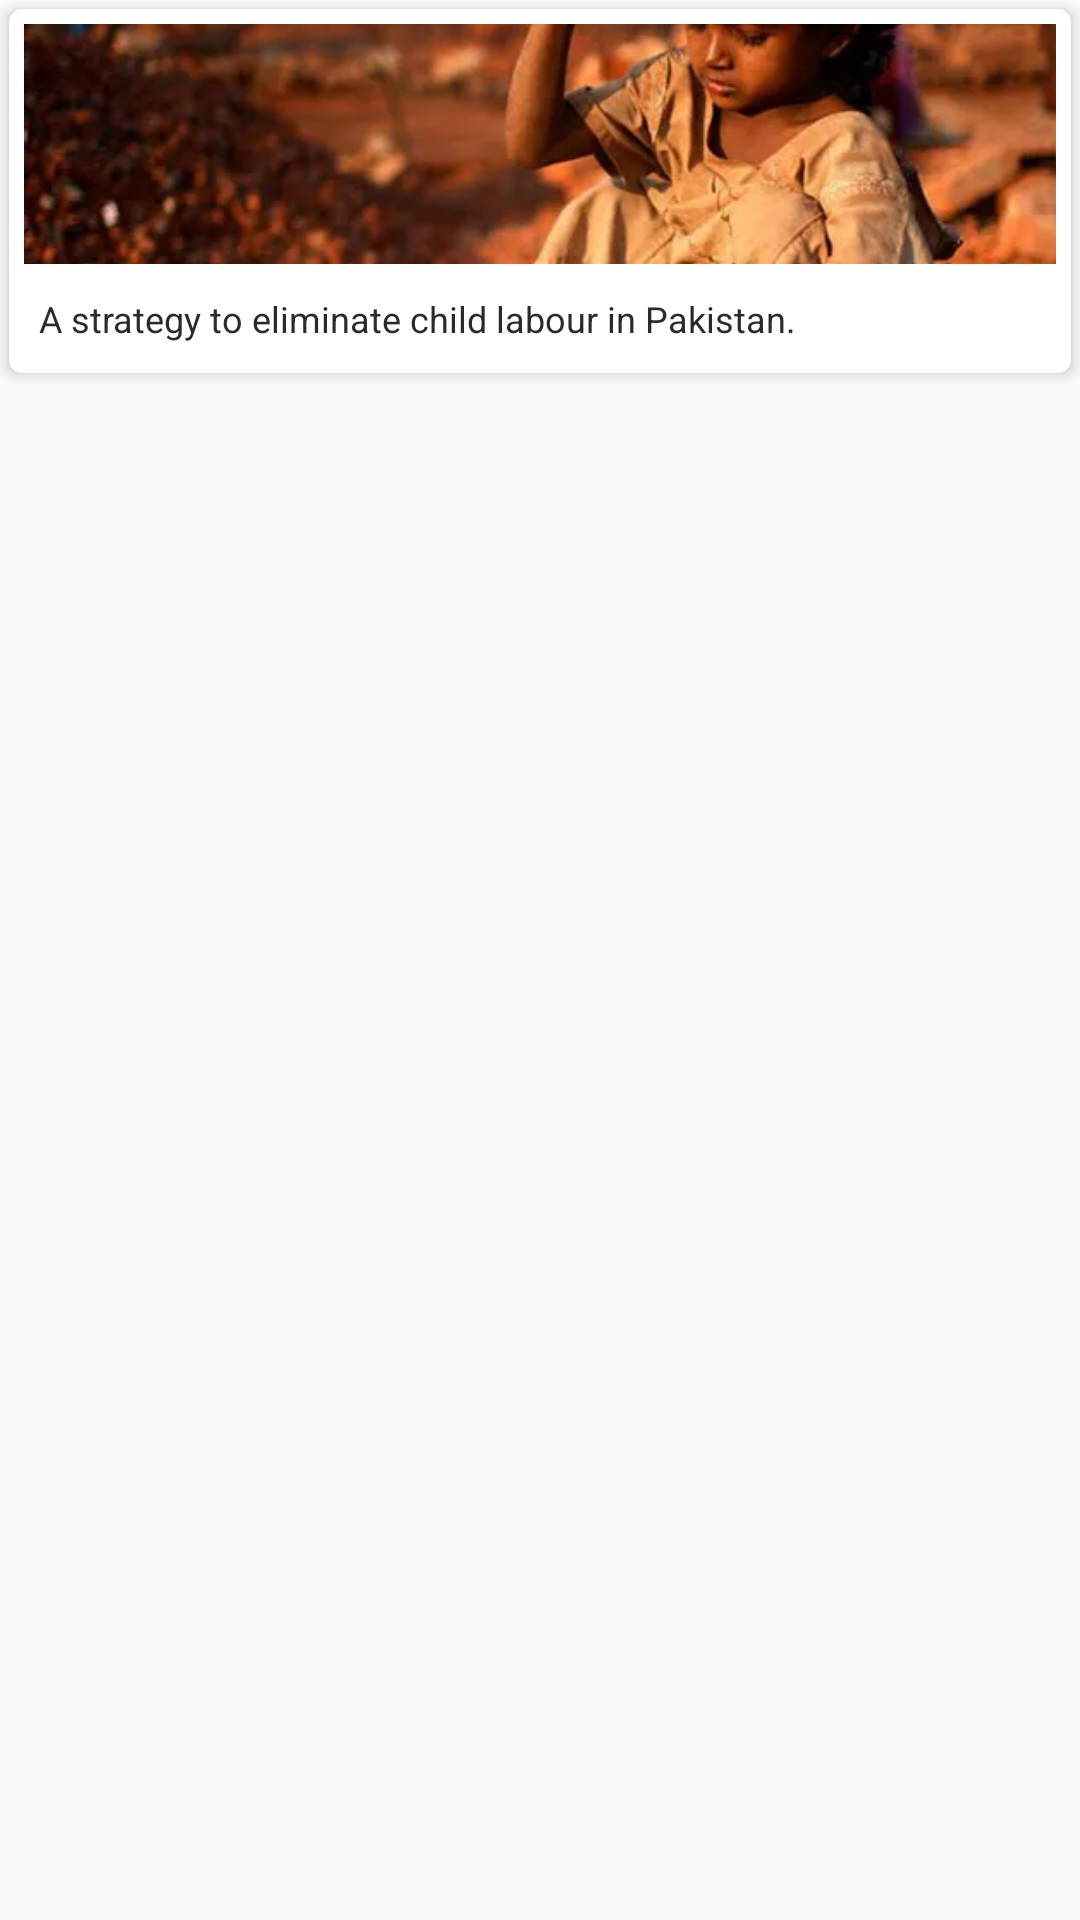

Write the Android layout XML for this screen, with the resource values it uses.
<!-- AndroidManifest.xml: application theme AppTheme -->
<!-- res/layout/awareness_recycler_item.xml -->
<?xml version="1.0" encoding="utf-8"?>
<RelativeLayout
    xmlns:android="http://schemas.android.com/apk/res/android"
    android:layout_width="match_parent"
    android:layout_height="wrap_content"
    xmlns:card_view="http://schemas.android.com/apk/res-auto">

    <RelativeLayout
        android:layout_width="match_parent"
        android:layout_height="wrap_content"
        android:orientation="vertical"
        android:id="@+id/relativeLayout"
        android:elevation="3dp"
        android:background="@drawable/shape"
        android:layout_marginLeft="3dp"
        android:layout_marginRight="3dp"
        android:layout_marginBottom="3dp"
        android:layout_marginTop="3dp">

        <ImageView
            android:layout_width="match_parent"
            android:layout_height="80dp"
            android:scaleType="centerCrop"
            android:id="@+id/imagethumb"
            android:src="@drawable/childlabour"/>

        <TextView
            android:layout_width="match_parent"
            android:layout_height="wrap_content"
            android:id="@+id/textView"
            android:textSize="12sp"
            android:padding="@dimen/dist_5"
            android:maxLines="3"
            android:text="A strategy to eliminate child labour in Pakistan."
            android:textColor="@color/colorblack"
            android:layout_below="@+id/imagethumb"
            android:layout_marginTop="@dimen/dist_5"
            android:gravity="center_vertical"
            />


    </RelativeLayout>



    </RelativeLayout>
<!-- resources referenced by this layout -->
<resources>
  <color name="colorblack">#2a2a2a</color>
  <dimen name="dist_5">5dp</dimen>
  <!-- drawable childlabour: webp bitmap (drawable-hdpi, 26030 bytes) -->
  <!-- drawable shape (drawable) -->
  <shape
      xmlns:android="http://schemas.android.com/apk/res/android"
      android:shape="rectangle"   >
  
      <solid
          android:color="#ffffff" >
      </solid>
  
      <stroke
          android:width="1dp"
          android:color="#ffffff" >
      </stroke>
  
      <padding
          android:left="5dp"
          android:top="5dp"
          android:right="5dp"
          android:bottom="5dp"    >
      </padding>
  
      <corners
          android:bottomLeftRadius="4dp"
          android:bottomRightRadius="4dp"
          android:radius="4dp"
          android:topLeftRadius="4dp"
          android:topRightRadius="4dp">
  
      </corners>
  
  </shape>
  <style name="AppTheme" parent="Theme.AppCompat.Light.NoActionBar">
          
          <item name="colorPrimary">@color/colorPrimary</item>
          <item name="colorPrimaryDark">@color/colorPrimaryDark</item>
          <item name="colorAccent">@color/colorAccent</item>
      </style>
  <color name="colorPrimary">#3F51B5</color>
  <color name="colorPrimaryDark">#1f8c45</color>
  <color name="colorAccent">#29bc61</color>
</resources>
